Run: headless pygame with SDL's dummy video driver; simulated clock (each Clock.tick advances the game by its frame time, no real sleeping); random seed 0; keys injected as events and as key.get_pressed() state; mouse plan: one left click at the window centre at the start of phase 2, then a move to the lower-right quarter at the start of phase 3.
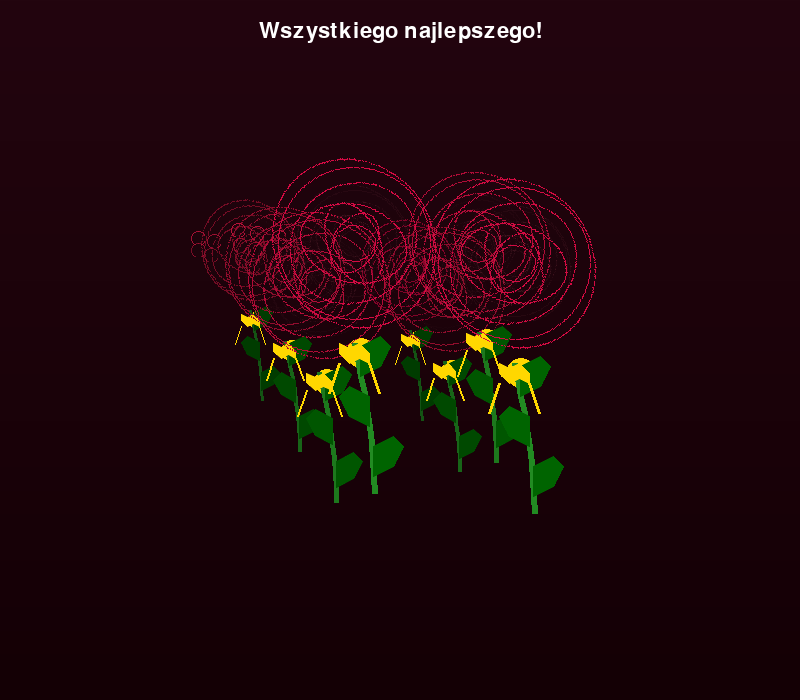
Frame 1 of 4 · flips 1–60 · no input
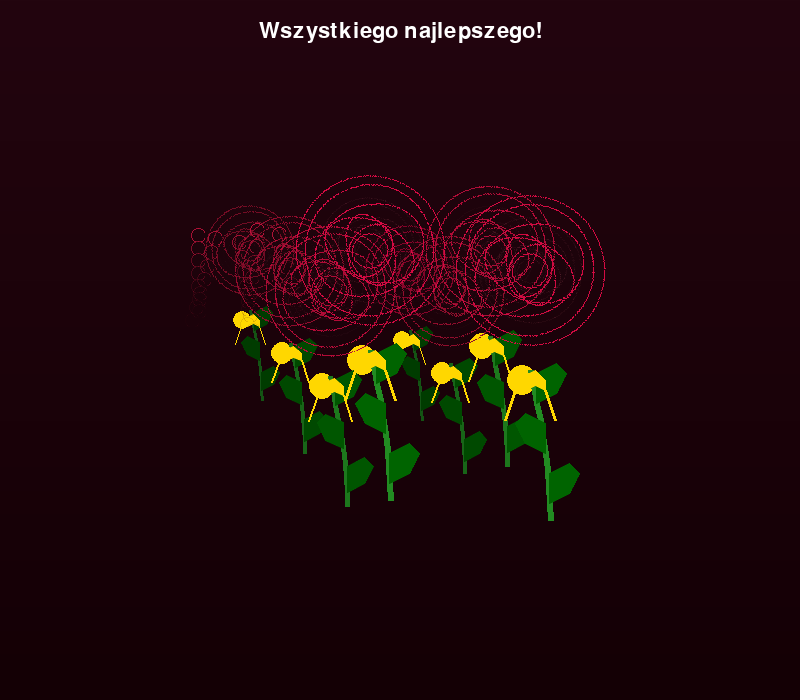
Frame 2 of 4 · flips 61–180 · clicked the window centre · tapped SPACE, RETURN · held RIGHT (→), D
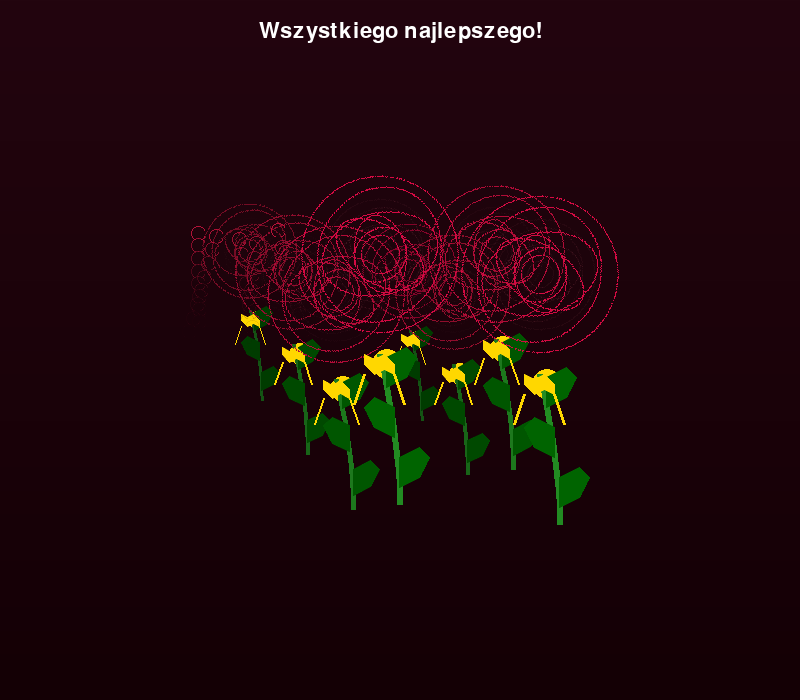
Frame 3 of 4 · flips 181–300 · moved the mouse to the lower-right quarter · held DOWN (↓), S
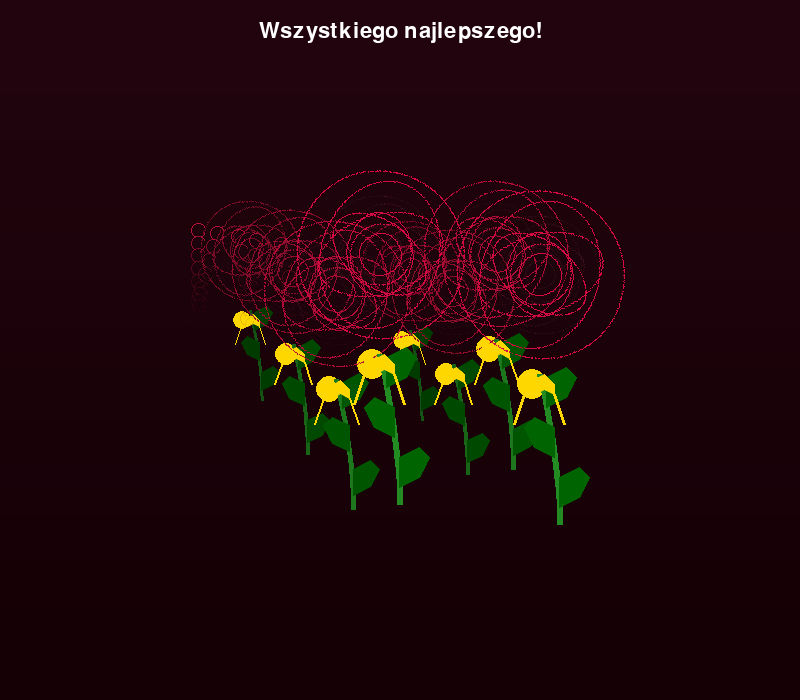
Frame 4 of 4 · flips 301–420 · held LEFT (←), A, UP (↑), W

The pygame program that drew these frames:

import pygame
import math
import sys

# Import gfxdraw jawnie, aby uniknąć błędu w pygame 2.x
try:
    import pygame.gfxdraw
except ImportError:
    print("Błąd: Nie można załadować pygame.gfxdraw. Upewnij się, że pygame jest poprawnie zainstalowane.")
    sys.exit(1)

# --- KONFIGURACJA I STAŁE ---
SCREEN_WIDTH = 800
SCREEN_HEIGHT = 700
FPS = 60

# Kolory
COLOR_BG_TOP = (35, 5, 15)       # Głębia czerwień (góra tła)
COLOR_BG_BOTTOM = (20, 0, 5)     # Prawie czarne (dół tła)
COLOR_ROSE_RED = (192, 20, 60)   # Podstawowy kolor róży
COLOR_ROSE_HIGHLIGHT = (255, 107, 138)  # Podświetlenie
COLOR_ROSE_SHADOW = (122, 0, 34)        # Cień
COLOR_STEM = (34, 139, 34)       # Zielony pęd
COLOR_LEAF = (0, 100, 0)         # Zielona liść
COLOR_RIBBON = (255, 215, 0)     # Złota wstążka

# Stałe graficzne
NUM_ROSES = 8
MAX_PETALS = 7
PETAL_LAYERS = 7
BLOOM_AMPLITUDE = 0.10  # 10% zmiana rozmiaru
SWAY_AMPLITUDE = 8.0    # px
PARALLAX_FACTOR = 0.04

# --- KLASY ---

class FloatingPetal:
    """Cząsteczka pływającego płatka"""
    def __init__(self, x, y, color):
        self.x = x + (pygame.time.get_ticks() % 100 - 50)  # lekki losowy offset
        self.y = y
        self.vx = (pygame.time.get_ticks() % 200 - 100) / 500.0  # losowa prędkość pozioma
        self.vy = 0.5 + (pygame.time.get_ticks() % 100) / 500.0  # spadanie w dół
        self.alpha = 255
        self.decay = 0.5 + (pygame.time.get_ticks() % 100) / 1000.0
        self.color = color
        self.size = 3 + (pygame.time.get_ticks() % 5)

    def update(self):
        self.x += self.vx
        self.y += self.vy
        self.alpha -= self.decay * 2
        if self.alpha < 0:
            self.alpha = 0

    def draw(self, surface):
        if self.alpha <= 0:
            return
        s = pygame.Surface((self.size * 2, self.size * 2), pygame.SRCALPHA)
        pygame.gfxdraw.ellipse(s, self.size, self.size, self.size, self.size, (*self.color, int(self.alpha)))
        surface.blit(s, (self.x - self.size, self.y - self.size))


class Rose:
    """Pojedyncza róża w bukiecie"""
    def __init__(self, x, y, z, base_color):
        self.x = x
        self.y = y
        self.z = z  # 0.0 (daleko) do 1.0 (blisko)
        self.base_color = base_color
        self.phase = pygame.time.get_ticks() / 1000.0 * 0.5  # unikalny offset animacji
        self.micro_sway_phase = pygame.time.get_ticks() / 1000.0 * 1.5
        self.petal_offsets = [0.0] * PETAL_LAYERS
        for i in range(PETAL_LAYERS):
            self.petal_offsets[i] = (i * 2 * math.pi) / PETAL_LAYERS

    def get_scale(self):
        return 0.6 + self.z * 0.4  # 0.6 do 1.0

    def get_brightness(self):
        return 0.6 + self.z * 0.4  # 0.6 do 1.0

    def draw(self, surface, time):
        scale = self.get_scale()
        brightness = self.get_brightness()

        # Obliczanie pozycji z paralaksą myszki
        mx, my = pygame.mouse.get_pos()
        parallax_x = (mx - SCREEN_WIDTH / 2) * self.z * PARALLAX_FACTOR
        parallax_y = (my - SCREEN_HEIGHT / 2) * self.z * PARALLAX_FACTOR * 0.5

        cx = self.x + parallax_x
        cy = self.y + parallax_y

        # Animacja oddychania
        bloom = math.sin(time * 2 + self.phase) * BLOOM_AMPLITUDE + 1.0

        # Rysowanie pędu
        self._draw_stem(surface, cx, cy + 100 * scale, scale, brightness)

        # Rysowanie róży (od dołu do góry)
        for layer in range(PETAL_LAYERS - 1, -1, -1):
            self._draw_petal_layer(surface, cx, cy, layer, scale, bloom, brightness, time)

        # Rysowanie wstążki u podstawy
        self._draw_ribbon(surface, cx, cy + 100 * scale, scale)

    def _draw_petal_layer(self, surface, cx, cy, layer, scale, bloom, brightness, time):
        # Obliczanie rozmiaru i rotacji
        base_size = 20 + layer * 10
        size_x = base_size * scale * bloom
        size_y = base_size * scale * bloom * (0.8 + 0.2 * math.sin(time * 3 + self.phase + layer))

        # Rotacja warstwy
        rotation = self.petal_offsets[layer] + math.sin(time * 0.5 + self.phase + layer * 0.5) * 0.2

        # Kolor z uwzględnieniem jasności
        r = int(self.base_color[0] * brightness)
        g = int(self.base_color[1] * brightness)
        b = int(self.base_color[2] * brightness)

        # Rysowanie płatka jako elipsy
        s = pygame.Surface((int(size_x * 2.5), int(size_y * 2.5)), pygame.SRCALPHA)
        pygame.gfxdraw.ellipse(s, int(size_x * 1.25), int(size_y * 1.25), int(size_x), int(size_y), (r, g, b, 255))

        # Dodanie podświetlenia (lekkie odbicie światła)
        highlight = pygame.Surface((int(size_x * 2.5), int(size_y * 2.5)), pygame.SRCALPHA)
        pygame.gfxdraw.ellipse(highlight, int(size_x * 1.25), int(size_y * 1.25), int(size_x * 0.7), int(size_y * 0.7), (*COLOR_ROSE_HIGHLIGHT, int(100 * brightness)))

        # Obrót i nakładanie
        rotated = pygame.transform.rotate(s, math.degrees(rotation))
        highlight_rotated = pygame.transform.rotate(highlight, math.degrees(rotation))

        rect = rotated.get_rect(center=(cx, cy))
        surface.blit(rotated, rect.topleft)
        surface.blit(highlight_rotated, rect.topleft)

    def _draw_stem(self, surface, x, y, scale, brightness):
        # Rysowanie zakrzywionego pędu
        points = []
        for i in range(10):
            t = i / 9.0
            px = x + math.sin(t * math.pi * 0.5) * (20 * scale)
            py = y + t * (150 * scale)
            points.append((px, py))

        # Główny pęd
        if len(points) > 1:
            pygame.draw.lines(surface, (int(COLOR_STEM[0] * brightness), int(COLOR_STEM[1] * brightness), int(COLOR_STEM[2] * brightness)), False, points, int(6 * scale))

        # Rysowanie liści
        for i in [2, 5, 8]:
            t = i / 9.0
            px = x + math.sin(t * math.pi * 0.5) * (20 * scale)
            py = y + t * (150 * scale)
            side = 1 if i % 2 == 0 else -1

            leaf_points = [
                (px, py),
                (px + side * 20 * scale, py - 10 * scale),
                (px + side * 30 * scale, py - 30 * scale),
                (px + side * 20 * scale, py - 40 * scale),
                (px, py - 30 * scale)
            ]
            pygame.gfxdraw.filled_polygon(surface, leaf_points, (int(COLOR_LEAF[0] * brightness), int(COLOR_LEAF[1] * brightness), int(COLOR_LEAF[2] * brightness), 255))
            pygame.gfxdraw.aapolygon(surface, leaf_points, (int(COLOR_LEAF[0] * brightness), int(COLOR_LEAF[1] * brightness), int(COLOR_LEAF[2] * brightness), 255))

    def _draw_ribbon(self, surface, x, y, scale):
        # Rysowanie wstążki u podstawy bukietu
        ribbon_y = y + 10
        ribbon_width = 20 * scale

        # Główny węzeł
        points = [
            (x - 15 * scale, ribbon_y),
            (x - 15 * scale, ribbon_y - 10 * scale),
            (x - 5 * scale, ribbon_y - 5 * scale),
            (x + 5 * scale, ribbon_y - 10 * scale),
            (x + 15 * scale, ribbon_y),
            (x + 15 * scale, ribbon_y + 10 * scale),
            (x + 5 * scale, ribbon_y + 5 * scale),
            (x - 5 * scale, ribbon_y + 10 * scale),
        ]
        pygame.gfxdraw.filled_polygon(surface, points, COLOR_RIBBON)
        pygame.gfxdraw.aapolygon(surface, points, COLOR_RIBBON)

        # Ogonki wstążki
        pygame.draw.line(surface, COLOR_RIBBON, (x - 15 * scale, ribbon_y + 10 * scale), (x - 25 * scale, ribbon_y + 40 * scale), int(3 * scale))
        pygame.draw.line(surface, COLOR_RIBBON, (x + 15 * scale, ribbon_y + 10 * scale), (x + 25 * scale, ribbon_y + 40 * scale), int(3 * scale))


class Bouquet:
    """Zarządzanie całością bukietu"""
    def __init__(self):
        self.roses = []
        self.floating_petals = []
        self.petal_timer = 0

        # Generowanie 8 róż z losowymi parametrami
        for i in range(NUM_ROSES):
            # Losowa pozycja w obszarze bukietu
            x = SCREEN_WIDTH // 2 + (i - 3.5) * 40 + (pygame.time.get_ticks() % 20 - 10)
            y = 250 + (i % 3) * 20

            # Losowa głębokość (Z)
            z = (i % 4) / 3.0  # 0.0, 0.33, 0.66, 1.0

            # Losowa wariacja koloru
            variation = (i * 7) % 30
            base_color = (
                max(100, min(255, COLOR_ROSE_RED[0] + variation)),
                max(0, min(100, COLOR_ROSE_RED[1] - variation // 2)),
                max(30, min(150, COLOR_ROSE_RED[2] + variation // 3))
            )

            self.roses.append(Rose(x, y, z, base_color))

    def update(self, time):
        # Aktualizacja cząsteczek
        self.petal_timer += 1
        if self.petal_timer % 5 == 0:  # Co kilka klatek nowy płatek
            if self.roses:
                rose = self.roses[pygame.time.get_ticks() % len(self.roses)]
                self.floating_petals.append(FloatingPetal(
                    rose.x + (pygame.time.get_ticks() % 20 - 10),
                    rose.y - 20,
                    rose.base_color
                ))

        for petal in self.floating_petals[:]:
            petal.update()
            if petal.alpha <= 0:
                self.floating_petals.remove(petal)

    def draw(self, surface, time):
        # Obliczanie globalnego wahania bukietu
        global_sway = math.sin(time * 1.57) * SWAY_AMPLITUDE  # ok. 4s okres (2π/1.57 ≈ 4)

        # Sortowanie róż wg głębokości (od dalnych do bliskich)
        sorted_roses = sorted(self.roses, key=lambda r: r.z)

        # Rysowanie tła z gradientem
        for y in range(SCREEN_HEIGHT):
            ratio = y / SCREEN_HEIGHT
            r = int(COLOR_BG_TOP[0] * (1 - ratio) + COLOR_BG_BOTTOM[0] * ratio)
            g = int(COLOR_BG_TOP[1] * (1 - ratio) + COLOR_BG_BOTTOM[1] * ratio)
            b = int(COLOR_BG_TOP[2] * (1 - ratio) + COLOR_BG_BOTTOM[2] * ratio)
            pygame.draw.line(surface, (r, g, b), (0, y), (SCREEN_WIDTH, y))

        # Rysowanie węzłów bukietu (zakrywa dolne części pędów)
        for rose in sorted_roses:
            scale = rose.get_scale()
            cx = rose.x + global_sway + (pygame.mouse.get_pos()[0] - SCREEN_WIDTH / 2) * rose.z * PARALLAX_FACTOR
            cy = rose.y + (pygame.mouse.get_pos()[1] - SCREEN_HEIGHT / 2) * rose.z * PARALLAX_FACTOR * 0.5
            ribbon_y = cy + 100 * scale + 10
            pygame.draw.circle(surface, COLOR_RIBBON, (int(cx), int(ribbon_y)), int(15 * scale))

        # Rysowanie róż
        for rose in sorted_roses:
            rose.draw(surface, time)

        # Rysowanie cząsteczek
        for petal in self.floating_petals:
            petal.draw(surface)

        # Efekt winietowania
        vignette = pygame.Surface((SCREEN_WIDTH, SCREEN_HEIGHT), pygame.SRCALPHA)
        pygame.draw.ellipse(vignette, (0, 0, 0, 150), (0, 0, SCREEN_WIDTH, SCREEN_HEIGHT), 0)
        surface.blit(vignette, (0, 0), special_flags=pygame.BLEND_RGBA_SUB)


def main():
    pygame.init()
    screen = pygame.display.set_mode((SCREEN_WIDTH, SCREEN_HEIGHT))
    pygame.display.set_caption("Bukiet Róż")
    clock = pygame.time.Clock()

    bouquet = Bouquet()

    # Sprawdzenie systemowego fontu
    try:
        font = pygame.font.SysFont("serif", 32)
    except:
        font = pygame.font.Font(None, 32)

    running = True
    start_time = pygame.time.get_ticks() / 1000.0

    while running:
        for event in pygame.event.get():
            if event.type == pygame.QUIT:
                running = False
            elif event.type == pygame.KEYDOWN:
                if event.key in (pygame.K_ESCAPE, pygame.K_q):
                    running = False

        current_time = pygame.time.get_ticks() / 1000.0 - start_time

        # Aktualizacja
        bouquet.update(current_time)

        # Rysowanie
        screen.fill((0, 0, 0))
        bouquet.draw(screen, current_time)

        # Tytuł
        title_text = font.render("Wszystkiego najlepszego!", True, (255, 255, 255))
        screen.blit(title_text, (SCREEN_WIDTH // 2 - title_text.get_width() // 2, 20))

        pygame.display.flip()
        clock.tick(FPS)

    pygame.quit()
    sys.exit()


if __name__ == "__main__":
    main()

# --- INSTRUKCJE DO KOMPILACJI PYINSTALLER (macOS) ---
# pip install pygame pyinstaller
# 
# Kompilacja dla Intel Mac (Big Sur i nowsze):
# pyinstaller --onefile --windowed --name "Bouquet" --arch x86_64 main.py
# 
# Kompilacja dla Apple Silicon (M1/M2/M3):
# pyinstaller --onefile --windowed --name "Bouquet" --arch arm64 main.py
# 
# Jeśli wystąpią problemy z gfxdraw, dodaj: --hidden-import pygame.gfxdraw
# Wynikowy plik .app znajdziesz w katalogu dist/Bouquet.app
